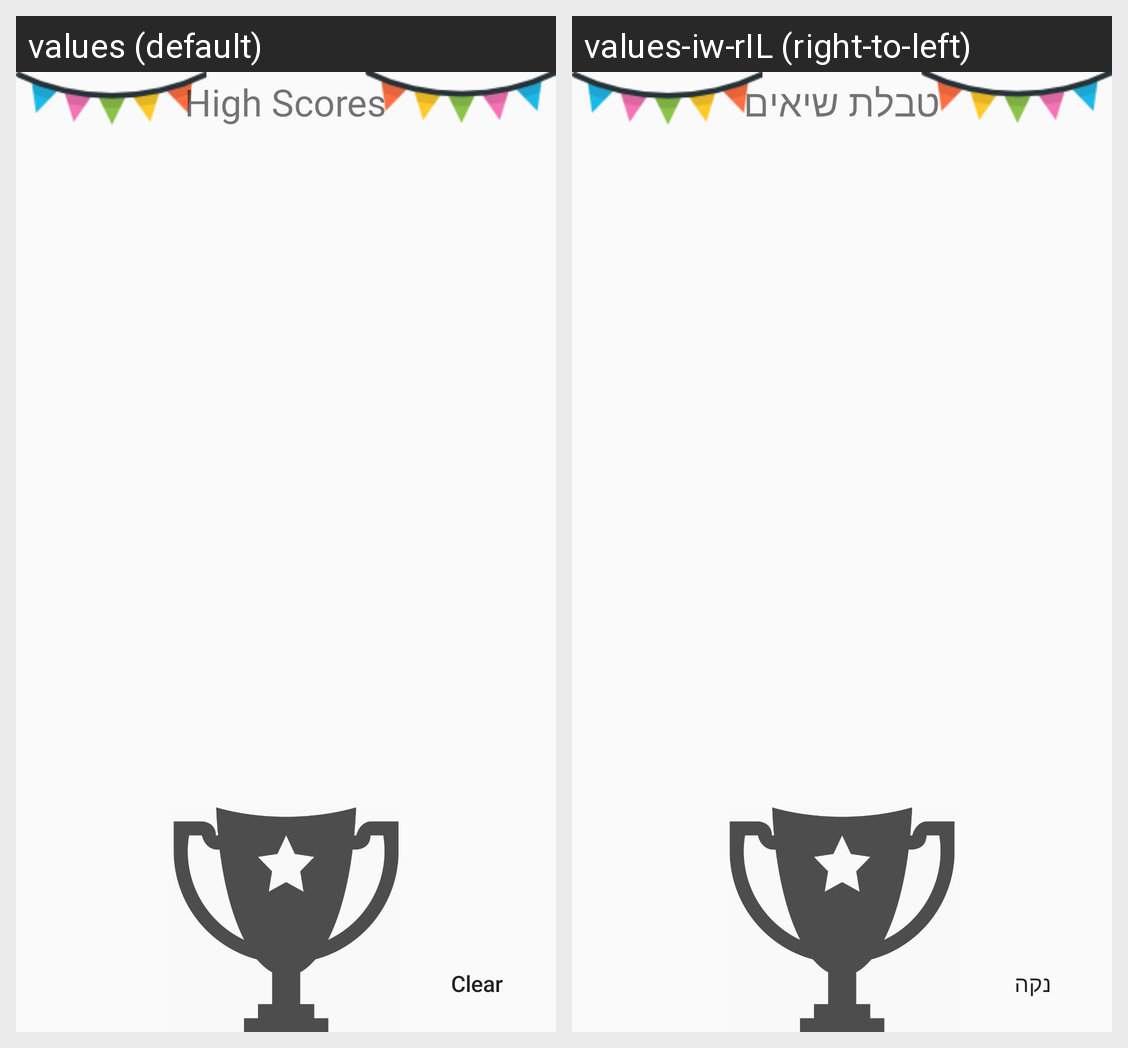

Strings drawn on this Android screen and how each of the app's shown locales translates them:
Android screen res/layout/activity_gal_shared_preferences_attempt_instead_of_sqlite.xml rendered under 2 locales, left to right: values (default), values-iw-rIL (right-to-left). Device: Nexus 5 (rendered at 1080×1920; each locale shown at half size, 540×960, under a caption strip naming it); theme Theme.ColorMatch.
Strings drawn on this screen, with the default value and each locale's value (text and hints the layout hard-codes, and strings that could not be matched under every locale, appear in the picture but are not listed):

high_scores
  values: High Scores
  values-iw-rIL: טבלת שיאים

clear_btn
  values: Clear
  values-iw-rIL: נקה
